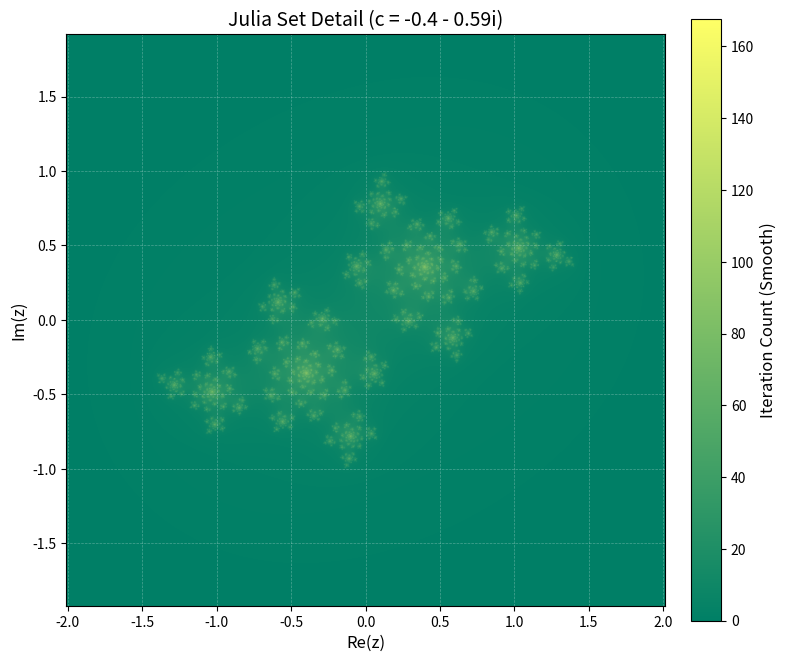

Python code for this plot:
import numpy as np
import matplotlib.pyplot as plt
import matplotlib.cm as cm

width, height = 1600, 1600
# Zoomed in region for detail
x_range = (-2.01, 2.01)
y_range = (-1.92, 1.92)
c = complex(-0.43, -0.64)
max_iter = 1100

x = np.linspace(x_range[0], x_range[1], width)
y = np.linspace(y_range[0], y_range[1], height)
X, Y = np.meshgrid(x, y)
Z = X + 1j * Y

iteration = np.zeros(Z.shape, dtype=int)
mask = np.ones(Z.shape, dtype=bool)
for i in range(max_iter):
    Z[mask] = Z[mask] ** 2 + c
    mask_new = np.abs(Z) <= 2
    iteration[mask & ~mask_new] = i
    mask = mask_new

# Smooth coloring for better detail
with np.errstate(divide='ignore', invalid='ignore'):
    smooth = iteration + 1 - np.log(np.log2(np.abs(Z)))
    smooth = np.nan_to_num(smooth)

# Use bright, warm prismatic colormap
fig, ax = plt.subplots(figsize=(8, 8), dpi=112)
im = ax.imshow(smooth, extent=(x_range[0], x_range[1], y_range[0], y_range[1]), 
               origin='lower', cmap='summer', interpolation='bilinear')
ax.set_title('Julia Set Detail (c = -0.4 - 0.59i)', fontsize=14)
ax.set_xlabel('Re(z)', fontsize=12)
ax.set_ylabel('Im(z)', fontsize=12)
ax.grid(True, color='white', alpha=0.3, linestyle='--', linewidth=0.5)

# Add colorbar
cbar = plt.colorbar(im, ax=ax, fraction=0.046, pad=0.04)
cbar.set_label('Iteration Count (Smooth)', fontsize=12)

plt.tight_layout()
plt.savefig('julia_output.jpg', dpi=112, bbox_inches='tight')
plt.close() 
